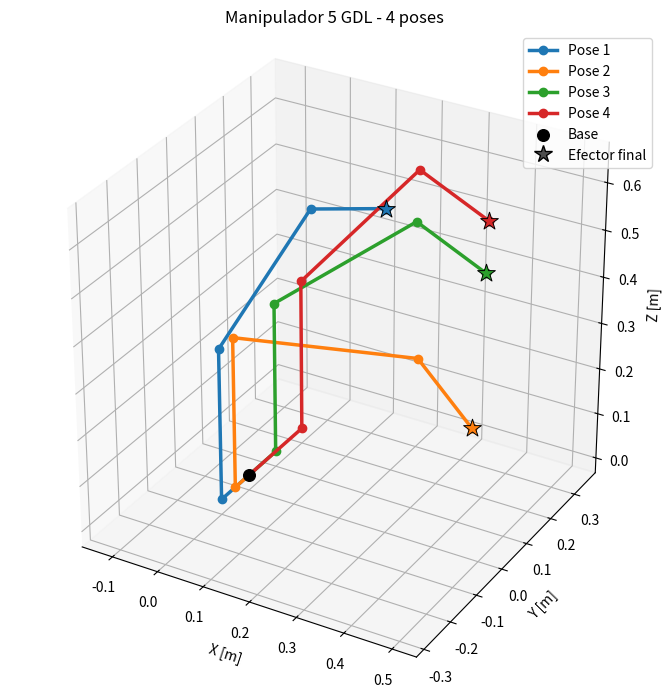

The script that saved this image: (Note: this script raises an exception after producing the figure.)
# -*- coding: utf-8 -*-
"""
Cinemática directa por Denavit-Hartenberg — convención MODIFICADA (Craig).
Manipulador de 5 GDL (Eje 1 prismático, Ejes 2-5 de revolución).
Genera la gráfica del robot, la imagen de varias poses y un GIF animado.
"""

import numpy as np
import matplotlib.pyplot as plt
import matplotlib.animation as animation
from mpl_toolkits.mplot3d import Axes3D  # noqa: F401


# ============================================================
#   1) TABLA DE PARÁMETROS DH — convención MODIFICADA (Craig)
# ============================================================
DH = [
    # alpha_{i-1},  a_{i-1},  theta_i,   d_i,    sigma
    [ np.pi/2,      0.00,     np.pi/2,   0.00,   1],   # Eje 1 - PRISMATICA (variable d1)
    [ 0.0,          0.33,     0.0,       0.00,   0],   # Eje 2 - revolucion (variable th2)
    [ 0.0,          0.40,     0.0,       0.00,   0],   # Eje 3 - revolucion (variable th3)
    [ np.pi/2,      0.00,     0.0,       0.16,   0],   # Eje 4 - revolucion (variable th4)
    [-np.pi/2,      0.00,     0.0,       0.00,   0],   # Eje 5 - revolucion (variable th5)
]

# Poses ("pasos") a mostrar. Primer valor d1 [m], luego th2..th5 [rad].
# (angulos de revolucion negados respecto a la version anterior para que el
#  brazo se extienda hacia ADELANTE, +X, en vez de hacia atras)
Q_POSE   = [0.10, np.deg2rad(-30), np.deg2rad(45), np.deg2rad(-60), np.deg2rad(0)]
Q_POSE_2 = [0.05, np.deg2rad(-80), np.deg2rad(35), np.deg2rad(-60), np.deg2rad(180)]
Q_POSE_3 = [-0.1, np.deg2rad(-50), np.deg2rad(25), np.deg2rad(-60), np.deg2rad(0)]
Q_POSE_4 = [-0.2, np.deg2rad(-40), np.deg2rad(15), np.deg2rad(-60), np.deg2rad(180)]


# ============================================================
#   2) MATRIZ DE TRANSFORMACION DH MODIFICADA (Craig)
# ============================================================
def dh_matrix(alpha, a, theta, d):
    ct, st = np.cos(theta), np.sin(theta)
    ca, sa = np.cos(alpha), np.sin(alpha)
    return np.array([
        [ct,      -st,      0.0,  a      ],
        [st * ca,  ct * ca, -sa, -sa * d ],
        [st * sa,  ct * sa,  ca,  ca * d ],
        [0.0,      0.0,      0.0, 1.0    ],
    ])


# ============================================================
#   3) CINEMATICA DIRECTA
# ============================================================
def cinematica_directa(q, dh=DH):
    T = np.eye(4)
    puntos = [T[:3, 3].copy()]
    frames = [T.copy()]
    for i, (alpha, a, theta, d, sigma) in enumerate(dh):
        if sigma == 0:
            theta = theta + q[i]
        else:
            d = d + q[i]
        T = T @ dh_matrix(alpha, a, theta, d)
        puntos.append(T[:3, 3].copy())
        frames.append(T.copy())
    return np.array(puntos), frames


# ============================================================
#   5) VISUALIZACION
# ============================================================
def _ejes_iguales(ax, pts):
    pts = np.asarray(pts)
    centro = pts.mean(axis=0)
    rango = (pts.max(axis=0) - pts.min(axis=0)).max() / 2 or 1.0
    ax.set_xlim(centro[0] - rango, centro[0] + rango)
    ax.set_ylim(centro[1] - rango, centro[1] + rango)
    ax.set_zlim(centro[2] - rango, centro[2] + rango)
    try:
        ax.set_box_aspect([1, 1, 1])
    except Exception:
        pass


def dibujar_ejes(ax, T, escala):
    o = T[:3, 3]
    x, y, z = T[:3, 0], T[:3, 1], T[:3, 2]
    ax.quiver(*o, *x, length=escala, color='r', linewidth=1.2)
    ax.quiver(*o, *y, length=escala, color='g', linewidth=1.2)
    ax.quiver(*o, *z, length=escala, color='b', linewidth=1.2)


def _dibujar_robot(ax, q, dh=DH, color='0.2', label=None, mostrar_ejes=False,
                   efector=True, color_ef=None, label_ef=None, aprox=False):
    puntos, frames = cinematica_directa(q, dh)
    ax.plot(puntos[:, 0], puntos[:, 1], puntos[:, 2],
            '-o', color=color, linewidth=2.5, markersize=6,
            markerfacecolor=color, label=label)
    if mostrar_ejes:
        tam = np.linalg.norm(puntos.max(axis=0) - puntos.min(axis=0))
        escala = 0.15 * (tam if tam > 0 else 1.0)
        for T in frames:
            dibujar_ejes(ax, T, escala)
    if efector:
        ef = puntos[-1]
        c = color_ef if color_ef is not None else color
        ax.scatter(*ef, color=c, marker='*', s=180, edgecolors='k',
                   linewidths=0.7, depthshade=False, zorder=6, label=label_ef)
        if aprox:
            tam = np.linalg.norm(puntos.max(axis=0) - puntos.min(axis=0))
            escala = 0.18 * (tam if tam > 0 else 1.0)
            z = frames[-1][:3, 2]
            ax.quiver(*ef, *z, length=escala, color=c, linewidth=2)
    return puntos


def plot_robot(q, dh=DH, mostrar_ejes=True, aprox=True):
    fig = plt.figure(figsize=(7, 6))
    ax = fig.add_subplot(111, projection='3d')
    puntos = _dibujar_robot(ax, q, dh, color='0.2', label='Eslabones',
                            mostrar_ejes=mostrar_ejes, efector=True,
                            color_ef='red', label_ef='Efector final', aprox=aprox)
    ax.scatter(*puntos[0], color='k', s=70, label='Base')
    ax.set_title('Manipulador 5 GDL - Cinematica directa (DH modificada)')
    ax.set_xlabel('X [m]'); ax.set_ylabel('Y [m]'); ax.set_zlabel('Z [m]')
    _ejes_iguales(ax, puntos)
    ax.legend()
    plt.tight_layout()
    return fig


def plot_robots(poses, dh=DH, nombres=None, mostrar_ejes=False):
    fig = plt.figure(figsize=(8, 7))
    ax = fig.add_subplot(111, projection='3d')
    colores = plt.cm.tab10.colors
    todos = []
    for i, q in enumerate(poses):
        etiqueta = nombres[i] if nombres else ('Pose %d' % (i + 1))
        pts = _dibujar_robot(ax, q, dh, color=colores[i % len(colores)],
                             label=etiqueta, mostrar_ejes=mostrar_ejes, efector=True)
        todos.append(pts)
    ax.scatter(0, 0, 0, color='k', s=70, label='Base')
    ax.plot([], [], [], linestyle='None', marker='*', markersize=13,
            markerfacecolor='0.3', markeredgecolor='k', label='Efector final')
    todos = np.vstack(todos)
    ax.set_title('Manipulador 5 GDL - %d poses' % len(poses))
    ax.set_xlabel('X [m]'); ax.set_ylabel('Y [m]'); ax.set_zlabel('Z [m]')
    _ejes_iguales(ax, todos)
    ax.legend()
    plt.tight_layout()
    return fig


# ============================================================
#   5b) GUARDAR IMAGEN Y GIF
# ============================================================
def guardar_imagen(poses, ruta='robot_pasos.png', dh=DH, dpi=150, nombres=None):
    """Guarda en un PNG las poses superpuestas (los 'pasos' del robot)."""
    fig = plot_robots(poses, dh=dh, nombres=nombres)
    fig.savefig(ruta, dpi=dpi, bbox_inches='tight')
    plt.close(fig)
    print("Imagen guardada:", ruta)
    return ruta


def _trayectoria(poses, pasos=14, pausa=5, cerrar=True):
    """Interpola entre poses consecutivas (con una pausa en cada una)."""
    seq = [np.array(p, float) for p in poses]
    if cerrar:
        seq = seq + [seq[0]]          # vuelve a la primera para un GIF en bucle
    qs = []
    for a, b in zip(seq[:-1], seq[1:]):
        qs += [a] * pausa                                   # pausa en la pose
        for t in np.linspace(0, 1, pasos, endpoint=False):
            qs.append(a + (b - a) * t)                       # transicion suave
    qs += [seq[-1]] * pausa
    return qs


def crear_gif(poses, ruta='robot.gif', dh=DH, pasos=14, pausa=5,
              fps=20, dpi=90, girar=False):
    """
    Genera un GIF del robot moviendose por las poses (pasos).
      pasos  : cuadros de transicion entre poses consecutivas
      pausa  : cuadros quieto en cada pose
      girar  : si True, la camara gira lentamente
    """
    qs = _trayectoria(poses, pasos, pausa)

    # limites fijos calculados con TODA la trayectoria (evita que salte la vista)
    allp = np.vstack([cinematica_directa(q, dh)[0] for q in qs])
    c = allp.mean(axis=0)
    r = (allp.max(axis=0) - allp.min(axis=0)).max() / 2 or 1.0

    fig = plt.figure(figsize=(7, 6))
    ax = fig.add_subplot(111, projection='3d')

    def update(k):
        ax.cla()
        _dibujar_robot(ax, qs[k], dh, color='tab:blue',
                       mostrar_ejes=False, efector=True, color_ef='red')
        ax.scatter(0, 0, 0, color='k', s=60)
        ax.set_xlim(c[0]-r, c[0]+r); ax.set_ylim(c[1]-r, c[1]+r); ax.set_zlim(c[2]-r, c[2]+r)
        try: ax.set_box_aspect([1, 1, 1])
        except Exception: pass
        azim = -60 + (360 * k / len(qs) if girar else 0)
        ax.view_init(elev=20, azim=azim)
        ax.set_title('Manipulador 5 GDL - movimiento por poses')
        ax.set_xlabel('X [m]'); ax.set_ylabel('Y [m]'); ax.set_zlabel('Z [m]')

    anim = animation.FuncAnimation(fig, update, frames=len(qs), interval=1000/fps)
    anim.save(ruta, writer=animation.PillowWriter(fps=fps), dpi=dpi)
    plt.close(fig)
    print("GIF guardado:", ruta, "(%d cuadros)" % len(qs))
    return ruta


# ============================================================
#   6) PROGRAMA PRINCIPAL
# ============================================================
if __name__ == '__main__':
    poses = [Q_POSE, Q_POSE_2, Q_POSE_3, Q_POSE_4]

    for i, q in enumerate(poses):
        pts, _ = cinematica_directa(q)
        print("Pose %d - efector final (x,y,z) [m]: %s" % (i + 1, np.round(pts[-1], 4)))

    # 1) Imagen con los 4 pasos superpuestos
    guardar_imagen(poses, 'Ejemplo-DH/robot_pasos.png')

    # 2) GIF del robot moviendose por los 4 pasos
    crear_gif(poses, 'Ejemplo-DH/robot.gif', girar=False)

    # (opcional) ver una figura en pantalla:
    # plot_robots(poses); plt.show()
